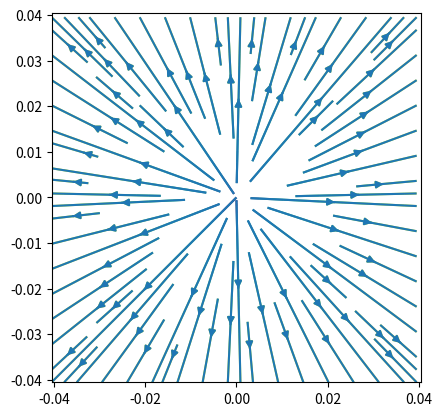

Python code for this plot:
import matplotlib.pyplot as plt
import numpy as np

c = 1
I = 1
L = 0.0405
dL = 0.005
n = int(L*2/dL)+1
x = np.array([-L + dL*i for i in range(n) ])
y = np.array([-L + dL*i for i in range(n) ])
u = np.array([[0.0 for i in range(n)]for j in range(n)])
v = np.array([[0.0 for i in range(n)]for j in range(n)])
N =100
z = 1
R = 0.02
dl = R*2*np.pi/N
posx = [R*np.cos(2*np.pi*i/N) for i in range(N)]
posy = [R*np.sin(2*np.pi*i/N) for i in range(N)]
dsx = [-dl*np.sin(2*np.pi*i/N) for i in range(N)]
dsy = [dl*np.cos(2*np.pi*i/N) for i in range(N)]
ds = [0,0,0]
B = [0,0,0]

for i in range(n):
    for j in range(n):
        for k in range(N):
            vr = [x[j]-posx[k],y[i]-posy[k],z]
            r = ((x[j]-posx[k])**2 +(y[i]-posy[k])**2 + z**2)**0.5
            ds[0] = dsx[k]
            ds[1] = dsy[k]
            dB = c * I *np.cross(ds,vr)/r**3
            B[0] += dB[0]
            B[1] += dB[1]
        u[i][j] = B[0]
        v[i][j] = B[1]
        B = [0,0,0]
        ds = [0,0,0]
k = (u**2 + v**2)**0.5
plt.axis('scaled')
plt.streamplot(x,y,u,v,color = np.log(k))
plt.streamplot(x,y,u,v)
plt.axis([-L,L,-L,L])
plt.show()